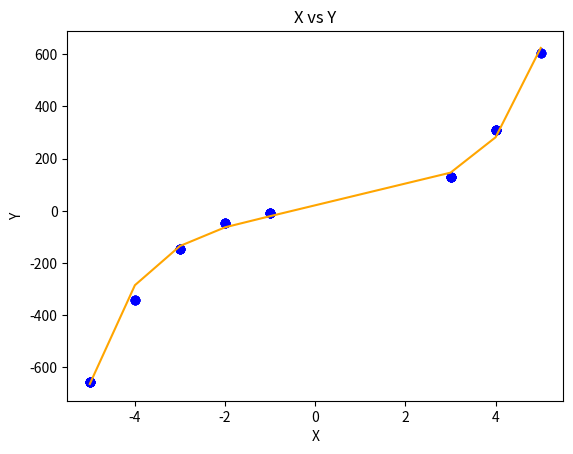

The matplotlib source for this figure:
import numpy as np
import random
import matplotlib.pyplot as plt
f = lambda x:  5*x**3 - x**2 + x 

def gaussian_noise(x,mean,std):
    noise = np.random.normal(mean, std, size = x.shape)
    x_noisy = x + noise
    return x_noisy 

def generate_random(start, end, n):
    return [random.randint(start, end) for _ in range(n)]

class PolynomailRegression() :
     
    def __init__( self, degree, learning_rate, iterations ) :
         
        self.degree = degree
         
        self.learning_rate = learning_rate
         
        self.iterations = iterations
         
    # function to transform X
     
    def transform( self, X ) :
         
        # initialize X_transform
         
        X_transform = np.ones( ( self.m, 1 ) )
         
        j = 0
     
        for j in range( self.degree + 1 ) :
             
            if j != 0 :
                 
                x_pow = np.power( X, j )
                 
                # append x_pow to X_transform
                 
                X_transform = np.append( X_transform, x_pow.reshape( -1, 1 ), axis = 1 )
 
        return X_transform  
     
    # function to normalize X_transform
     
    def normalize( self, X ) :
         
        X[:, 1:] = ( X[:, 1:] - np.mean( X[:, 1:], axis = 0 ) ) / np.std( X[:, 1:], axis = 0 )
         
        return X
         
    # model training
     
    def fit( self, X, Y ) :
         
        self.X = X
     
        self.Y = Y
     
        self.m, self.n = self.X.shape
     
        # weight initialization
     
        self.W = np.zeros( self.degree + 1 )
         
        # transform X for polynomial  h( x ) = w0 * x^0 + w1 * x^1 + w2 * x^2 + ........+ wn * x^n
         
        X_transform = self.transform( self.X )
         
        # normalize X_transform
         
        X_normalize = self.normalize( X_transform )
                 
        # gradient descent learning
     
        for i in range( self.iterations ) :
             
            h = self.predict( self.X )
         
            error = h - self.Y
             
            # update weights
         
            self.W = self.W - self.learning_rate * ( 1 / self.m ) * np.dot( X_normalize.T, error )
         
        return self
     
    # predict
     
    def predict( self, X ) :
      
        # transform X for polynomial  h( x ) = w0 * x^0 + w1 * x^1 + w2 * x^2 + ........+ wn * x^n
         
        X_transform = self.transform( X )
         
        X_normalize = self.normalize( X_transform )
         
        return np.dot( X_transform, self.W )


def main():
    random.seed(13320028)
    x = sorted(generate_random(-5, 5, 100))

    x_train = np.array([[i] for i in x if i < 0 or i > 2])
    # x_test = np.array([[i] for i in x if i > 0 or i < 2])
    
    y_train = np.array([f(i) for i in x if i < 0 or i > 2])
    # y_test = np.array([f(i) for i in x if i > 0 or i < 2])

    model = PolynomailRegression( degree = 9, learning_rate = 0.01, iterations = 500 )
 
    model.fit( x_train, y_train )
    
    y_pred = model.predict( x_train )
#    
    plt.scatter( x_train, y_train, color = 'blue' )
   
    plt.plot( x_train, y_pred, color = 'orange' )
   
    plt.title( 'X vs Y' )
   
    plt.xlabel( 'X' )
   
    plt.ylabel( 'Y' )
   
    plt.show()

if __name__ == "__main__":
    main()
